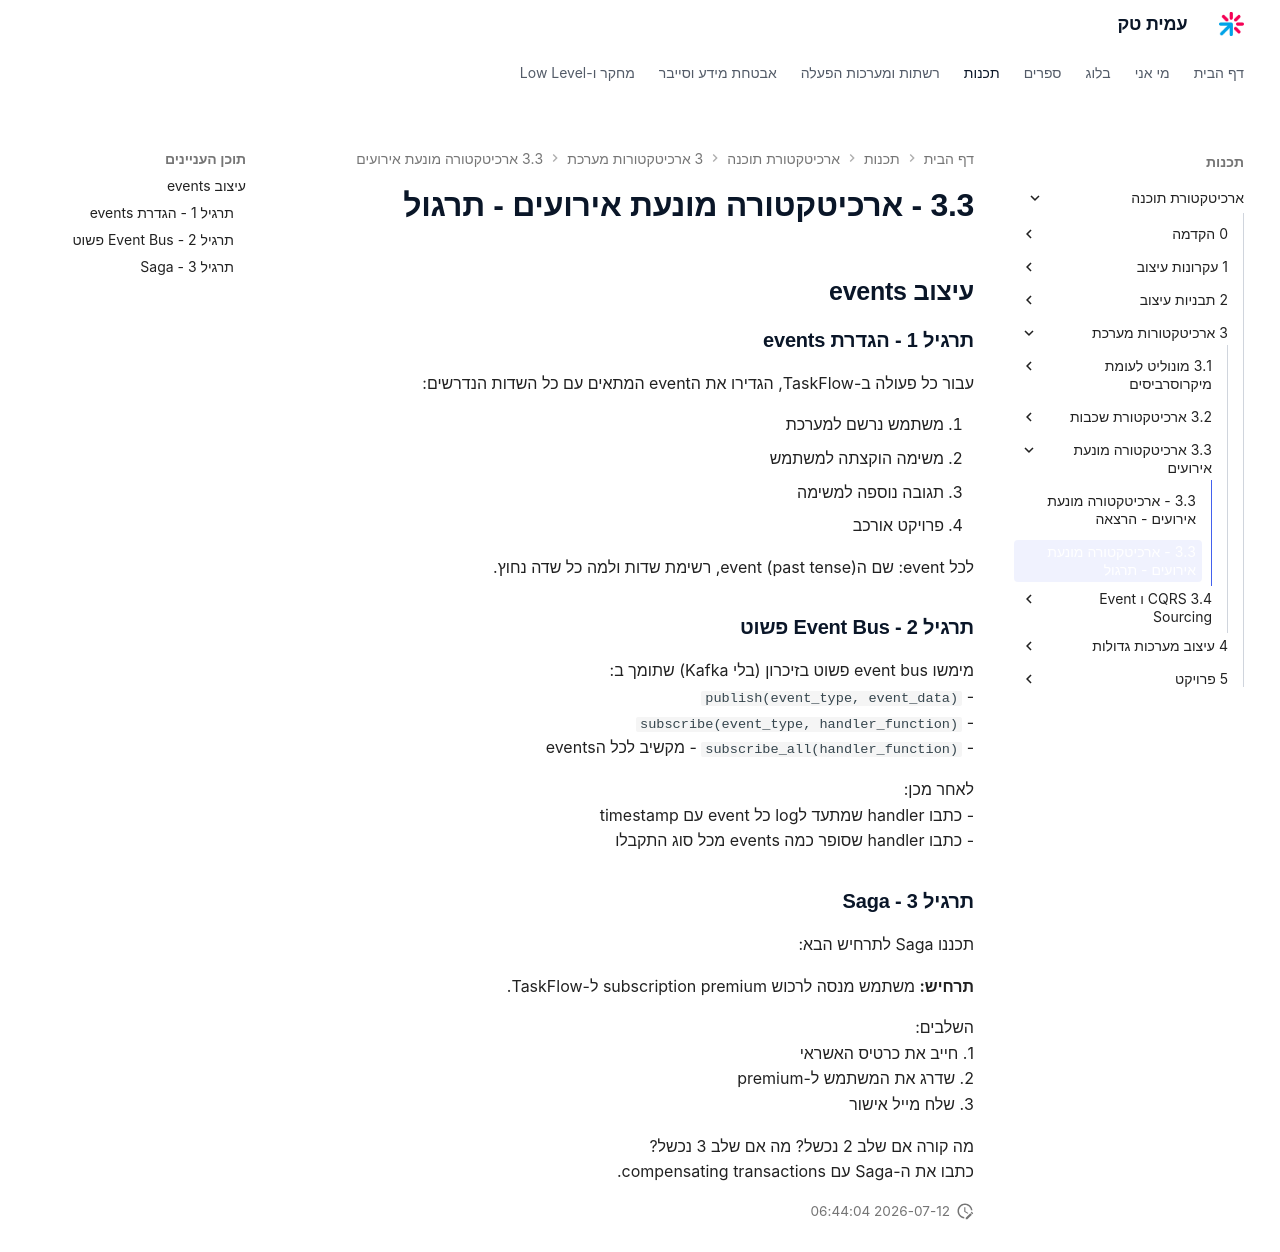

repository: AmitPinchasi/amittech · page: ארכיטקטורת-תוכנה/3 - ארכיטקטורות מערכת/3.3 - ארכיטקטורה מונעת אירועים/3.3 - ארכיטקטורה מונעת אירועים - תרגול/index.html · generator: mkdocs

## עיצוב events

### תרגיל 1 - הגדרת events

עבור כל פעולה ב-TaskFlow, הגדירו את הevent המתאים עם כל השדות הנדרשים:

1. משתמש נרשם למערכת
2. משימה הוקצתה למשתמש
3. תגובה נוספה למשימה
4. פרויקט אורכב

לכל event: שם הevent (past tense), רשימת שדות ולמה כל שדה נחוץ.

### תרגיל 2 - Event Bus פשוט

מימשו event bus פשוט בזיכרון (בלי Kafka) שתומך ב:
- `publish(event_type, event_data)`
- `subscribe(event_type, handler_function)`
- `subscribe_all(handler_function)` - מקשיב לכל הevents

לאחר מכן:
- כתבו handler שמתעד לlog כל event עם timestamp
- כתבו handler שסופר כמה events מכל סוג התקבלו

### תרגיל 3 - Saga

תכננו Saga לתרחיש הבא:

**תרחיש:** משתמש מנסה לרכוש subscription premium ל-TaskFlow.

השלבים:
1. חייב את כרטיס האשראי
2. שדרג את המשתמש ל-premium
3. שלח מייל אישור

מה קורה אם שלב 2 נכשל? מה אם שלב 3 נכשל?
כתבו את ה-Saga עם compensating transactions.
